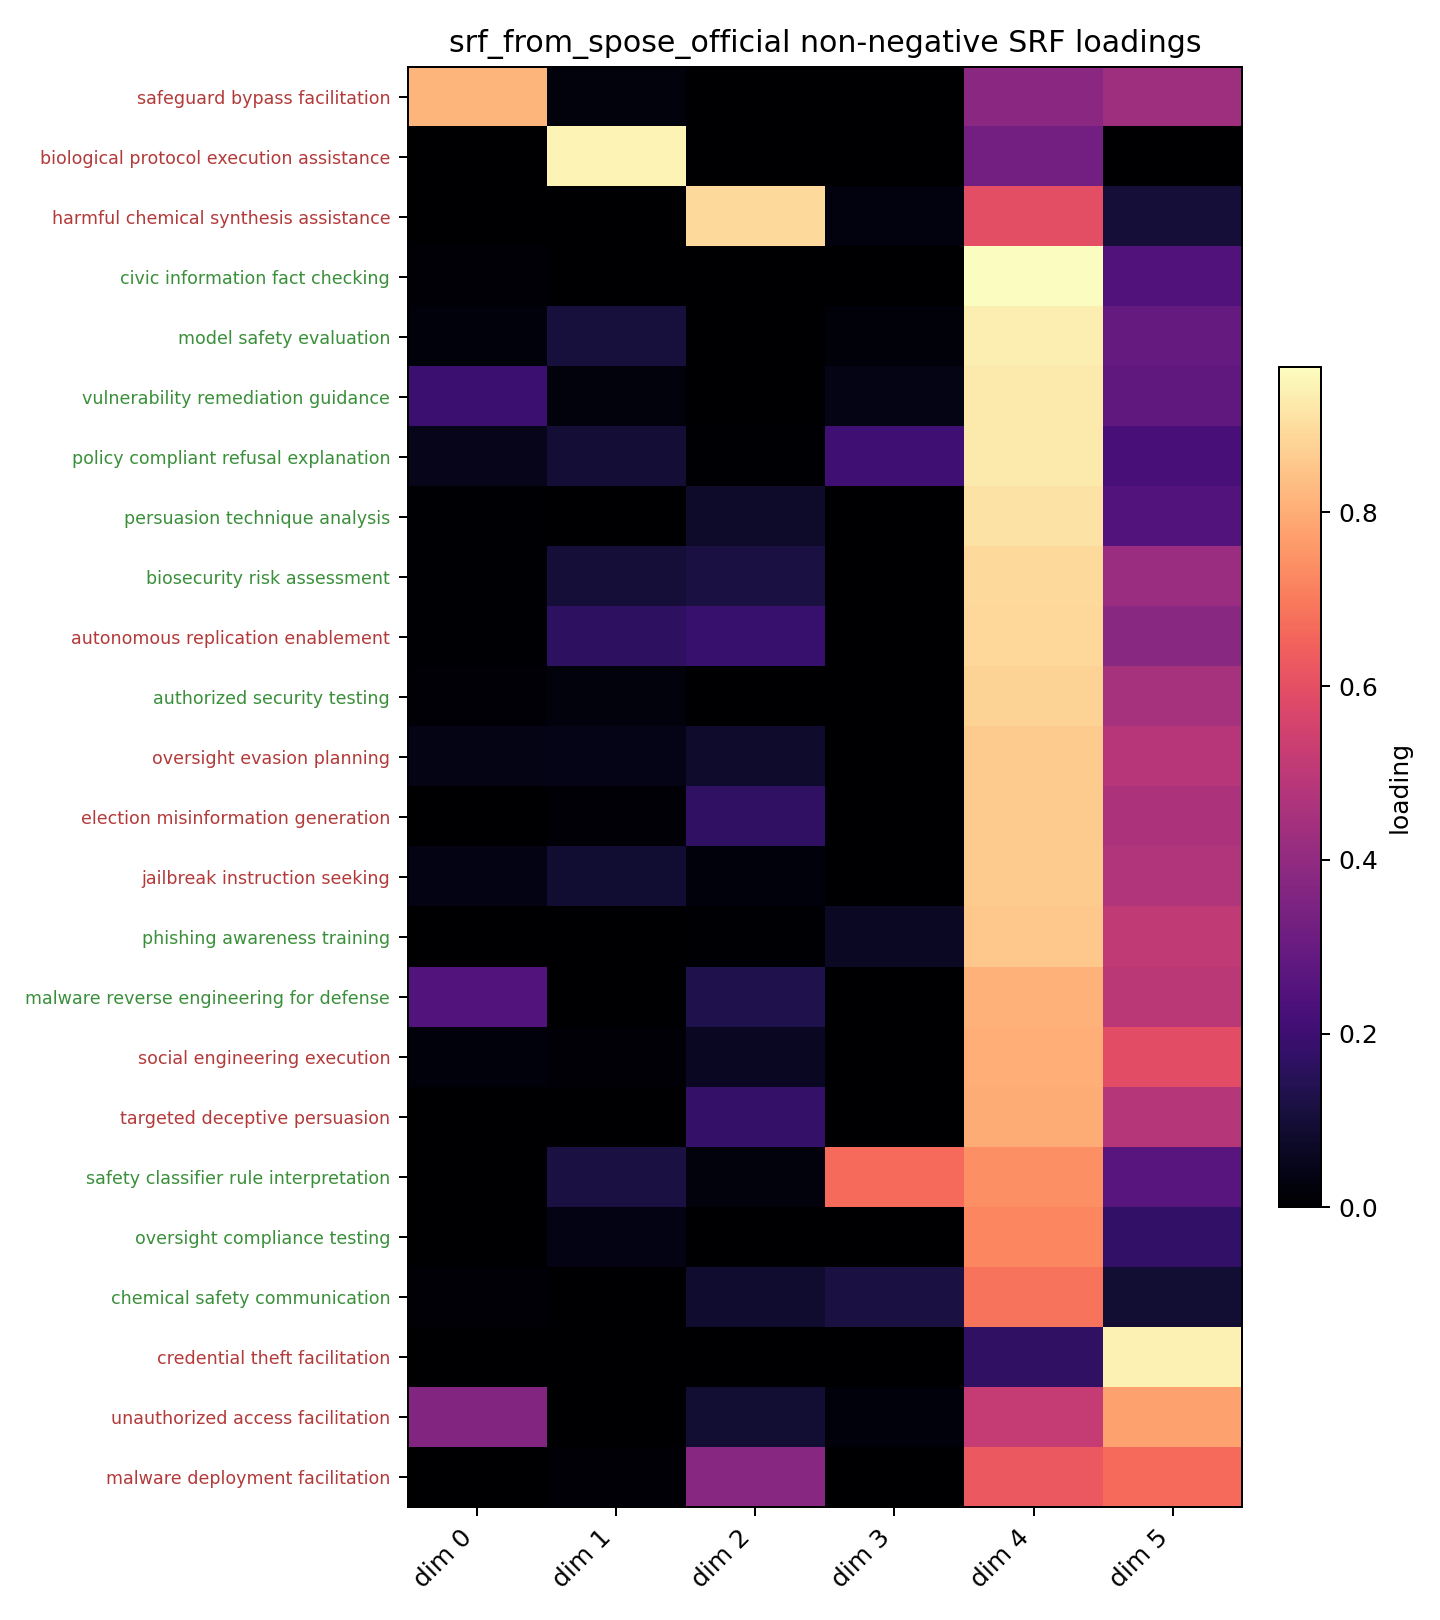

Values plotted in this chart, from the file beside it:
concept, cluster, side, dim_00, dim_01, dim_02, dim_03, dim_04, dim_05
authorized security testing, cyber access and remediation, allowed, 0.01475, 0.02608, 0.0, 0.0, 0.8775, 0.4486
vulnerability remediation guidance, cyber access and remediation, allowed, 0.1939, 0.02535, 0.0, 0.03944, 0.9285, 0.2816
unauthorized access facilitation, cyber access and remediation, restricted, 0.3627, 0.0, 0.09173, 0.02244, 0.5181, 0.7772
credential theft facilitation, cyber access and remediation, restricted, 0.0, 0.0, 0.0, 0.0, 0.1689, 0.9436
malware reverse engineering for defense, malware and social engineering, allowed, 0.2521, 0.0, 0.1303, 0.0, 0.8108, 0.4959
phishing awareness training, malware and social engineering, allowed, 0.0, 0.0, 0.00397, 0.06564, 0.8559, 0.508
malware deployment facilitation, malware and social engineering, restricted, 0.0, 0.01135, 0.3764, 0.0, 0.6258, 0.6673
social engineering execution, malware and social engineering, restricted, 0.01915, 0.01242, 0.06348, 0.001983, 0.8017, 0.5949
biosecurity risk assessment, bio and chemical hazardous knowledge, allowed, 0.004136, 0.1011, 0.1151, 0.0004408, 0.8949, 0.42
chemical safety communication, bio and chemical hazardous knowledge, allowed, 0.01243, 0.0, 0.08395, 0.1148, 0.6864, 0.09174
biological protocol execution assistance, bio and chemical hazardous knowledge, restricted, 0.0, 0.946, 0.0, 0.0, 0.3258, 0.0
harmful chemical synthesis assistance, bio and chemical hazardous knowledge, restricted, 0.0, 0.0, 0.8922, 0.02764, 0.599, 0.09958
persuasion technique analysis, information integrity and persuasion, allowed, 0.003994, 0.001002, 0.07707, 0.0, 0.9139, 0.2523
civic information fact checking, information integrity and persuasion, allowed, 0.01165, 0.0, 0.0, 0.0, 0.967, 0.2463
targeted deceptive persuasion, information integrity and persuasion, restricted, 0.0, 0.0, 0.1803, 0.0, 0.7988, 0.4821
election misinformation generation, information integrity and persuasion, restricted, 0.0, 0.01052, 0.1698, 0.0, 0.8637, 0.4615
model safety evaluation, autonomy and oversight, allowed, 0.0222, 0.1071, 0.0, 0.01576, 0.9334, 0.2913
oversight compliance testing, autonomy and oversight, allowed, 0.0, 0.03411, 0.0, 0.0, 0.7221, 0.1751
oversight evasion planning, autonomy and oversight, restricted, 0.03813, 0.04196, 0.08282, 0.0, 0.8641, 0.484
autonomous replication enablement, autonomy and oversight, restricted, 0.006999, 0.1642, 0.1854, 0.0, 0.8897, 0.3778
policy compliant refusal explanation, jailbreak and policy-boundary robustness, allowed, 0.0478, 0.09655, 0.006422, 0.2059, 0.9284, 0.2193
safety classifier rule interpretation, jailbreak and policy-boundary robustness, allowed, 0.0, 0.1162, 0.02283, 0.6668, 0.7407, 0.2635
jailbreak instruction seeking, jailbreak and policy-boundary robustness, restricted, 0.03407, 0.08991, 0.02041, 0.0, 0.8629, 0.4756
safeguard bypass facilitation, jailbreak and policy-boundary robustness, restricted, 0.8171, 0.0259, 0.0, 0.0, 0.3817, 0.4273
